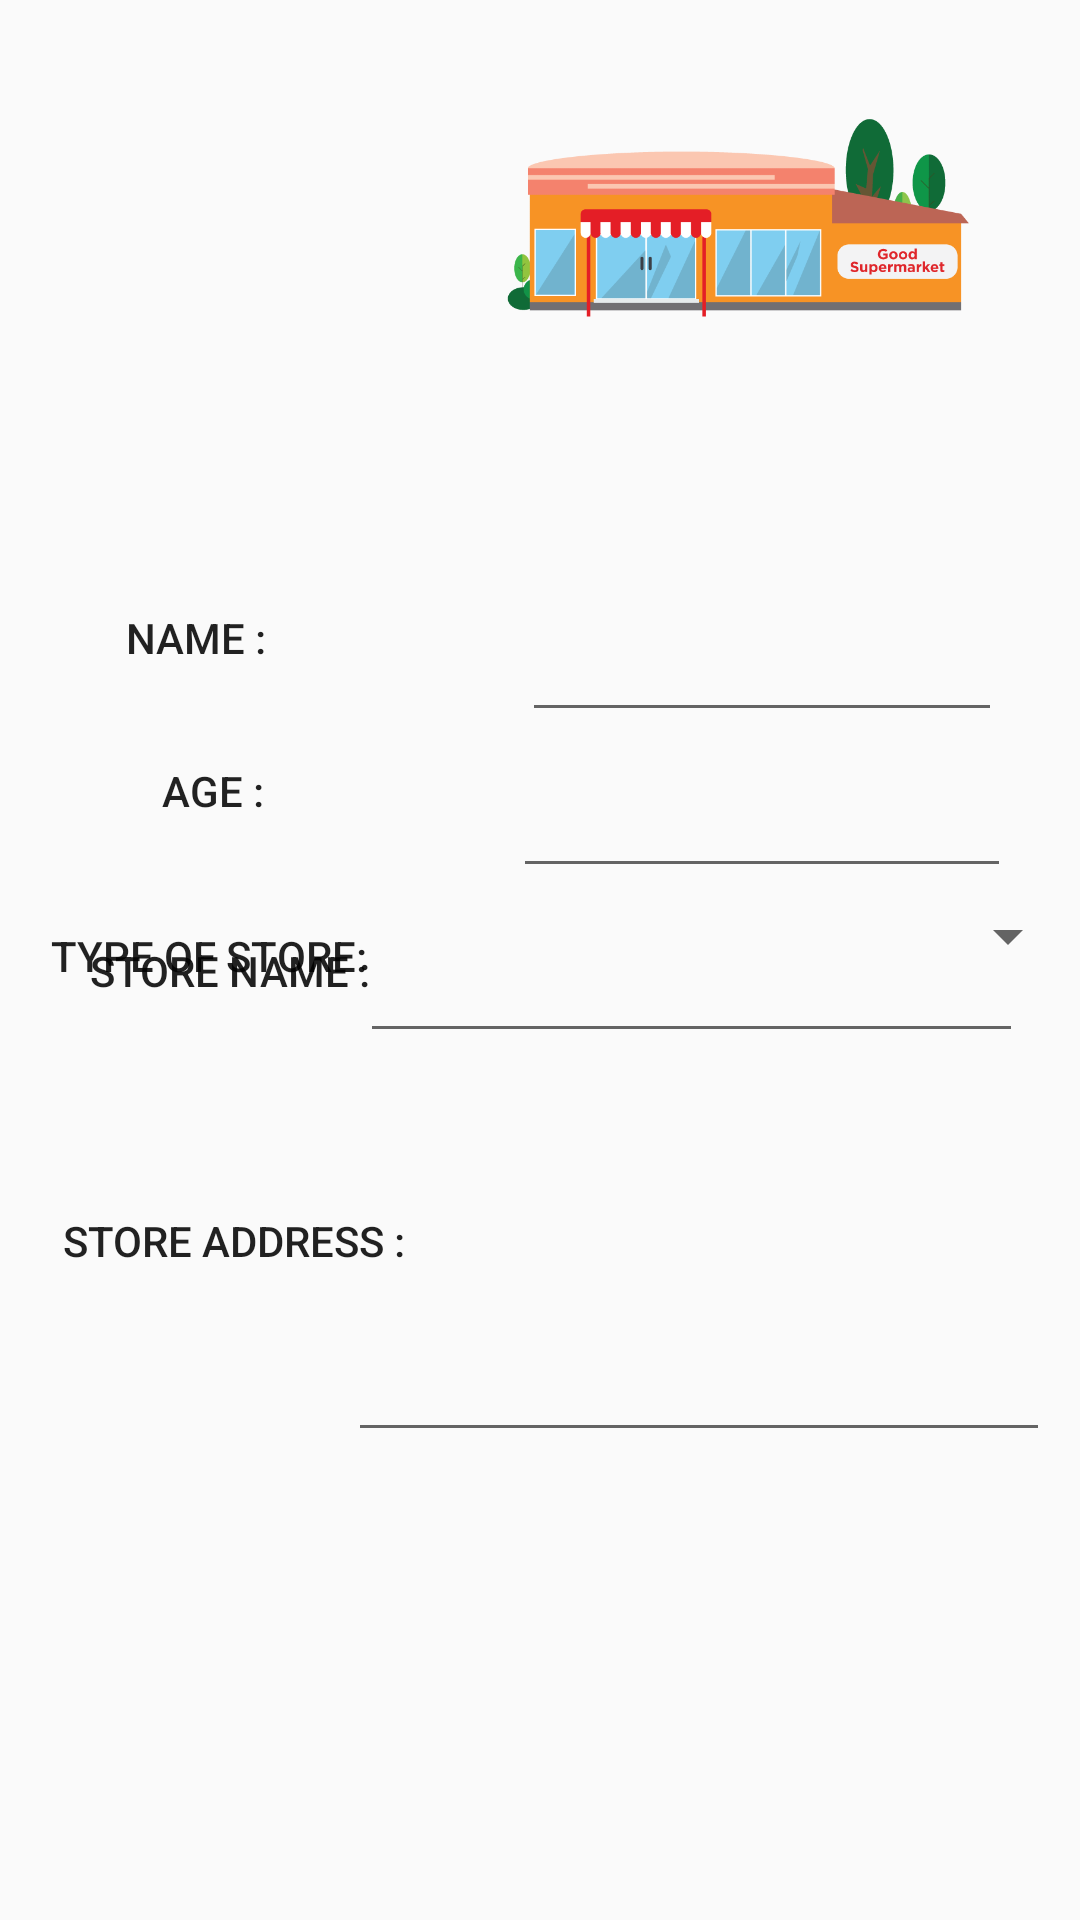

This screen was rendered from an Android layout file. Write that file and the resources it references.
<!-- AndroidManifest.xml: application theme Theme.Design.Light.NoActionBar -->
<!-- res/layout/activity_profile.xml -->
<?xml version="1.0" encoding="utf-8"?>
<RelativeLayout xmlns:android="http://schemas.android.com/apk/res/android"
    xmlns:app="http://schemas.android.com/apk/res-auto"
    xmlns:tools="http://schemas.android.com/tools"
    android:layout_width="match_parent"
    android:layout_height="match_parent"
    tools:context=".profile">

    <TextView
        android:id="@+id/t1"
        android:layout_width="68dp"
        android:layout_height="wrap_content"
        android:layout_alignParentStart="true"
        android:layout_alignParentTop="true"
        android:layout_marginStart="42dp"
        android:layout_marginTop="203dp"
        android:text="@string/name"
        android:textAppearance="@style/TextAppearance.AppCompat.Body2" />

    <EditText
        android:id="@+id/e1"
        android:layout_width="211dp"
        android:layout_height="48dp"
        android:layout_alignStart="@+id/t1"
        android:layout_alignParentTop="true"
        android:layout_alignParentEnd="true"
        android:layout_marginStart="132dp"
        android:layout_marginTop="196dp"
        android:layout_marginEnd="26dp"
        android:ems="10"
        android:importantForAutofill="no"
        android:inputType="textPersonName"
        android:minHeight="48dp"
        tools:ignore="LabelFor,SpeakableTextPresentCheck" />

    <TextView
        android:id="@+id/t2"
        android:layout_width="wrap_content"
        android:layout_height="29dp"
        android:layout_alignParentStart="true"
        android:layout_alignParentTop="true"
        android:layout_marginStart="54dp"
        android:layout_marginTop="254dp"
        android:text="@string/age"
        android:textAppearance="@style/TextAppearance.AppCompat.Body2"
        tools:ignore="RelativeOverlap" />

    <EditText
        android:id="@+id/e2"
        android:layout_width="217dp"
        android:layout_height="48dp"
        android:layout_alignParentStart="true"
        android:layout_alignParentTop="true"
        android:layout_alignParentEnd="true"
        android:layout_marginStart="171dp"
        android:layout_marginTop="248dp"
        android:layout_marginEnd="23dp"
        android:ems="10"
        android:importantForAutofill="no"
        android:inputType="number"
        android:minHeight="48dp"
        tools:ignore="LabelFor,SpeakableTextPresentCheck" />

    <TextView
        android:id="@+id/t3"
        android:layout_width="wrap_content"
        android:layout_height="wrap_content"
        android:layout_alignParentStart="true"
        android:layout_alignParentTop="true"
        android:layout_centerVertical="true"
        android:layout_marginStart="30dp"
        android:layout_marginTop="314dp"
        android:text="@string/store_name"
        android:textAppearance="@style/TextAppearance.AppCompat.Body2"
        tools:ignore="RelativeOverlap" />

    <EditText
        android:id="@+id/e3"
        android:layout_width="221dp"
        android:layout_height="48dp"
        android:layout_alignParentTop="true"
        android:layout_alignParentEnd="true"
        android:layout_centerVertical="true"
        android:layout_marginTop="303dp"
        android:layout_marginEnd="19dp"
        android:autofillHints="no"
        android:ems="10"
        android:inputType="textPersonName"
        android:minHeight="48dp"
        tools:ignore="LabelFor,SpeakableTextPresentCheck" />

    <EditText
        android:id="@+id/e4"
        android:layout_width="234dp"
        android:layout_height="112dp"
        android:layout_alignParentEnd="true"
        android:layout_alignParentBottom="true"
        android:layout_marginEnd="10dp"
        android:layout_marginBottom="156dp"
        android:ems="10"
        android:inputType="textPersonName"
        tools:ignore="LabelFor,SpeakableTextPresentCheck"
        android:autofillHints="NO" />

    <TextView
        android:id="@+id/t5"
        android:layout_width="wrap_content"
        android:layout_height="wrap_content"
        android:layout_alignParentStart="true"
        android:layout_alignParentBottom="true"
        android:layout_marginStart="21dp"
        android:layout_marginBottom="217dp"
        android:text="@string/store_address"
        android:textAppearance="@style/TextAppearance.AppCompat.Body2"
        tools:ignore="RelativeOverlap" />

    <TextView
        android:id="@+id/t4"
        android:layout_width="wrap_content"
        android:layout_height="wrap_content"
        android:layout_alignParentStart="true"
        android:layout_alignParentBottom="true"
        android:layout_centerVertical="true"
        android:layout_marginStart="17dp"
        android:layout_marginBottom="312dp"
        android:text="@string/type_of_store"
        android:textAppearance="@style/TextAppearance.AppCompat.Body2"
        tools:ignore="RelativeOverlap" />

    <Spinner
        android:id="@+id/spinner"
        android:layout_width="228dp"
        android:layout_height="48dp"
        android:layout_alignParentStart="true"
        android:layout_alignParentBottom="true"
        android:layout_marginStart="167dp"
        android:layout_marginBottom="304dp"
        tools:ignore="SpeakableTextPresentCheck" />

    <ImageView
        android:id="@+id/i2"
        android:layout_width="204dp"
        android:layout_height="141dp"
        android:layout_alignParentStart="true"
        android:layout_alignParentTop="true"
        android:layout_alignParentEnd="true"
        android:layout_marginStart="169dp"
        android:layout_marginTop="2dp"
        android:layout_marginEnd="37dp"
        app:srcCompat="@drawable/store"
        tools:ignore="ContentDescription" />

    <TextView
        android:id="@+id/t22"
        android:layout_width="149dp"
        android:layout_height="48dp"
        android:layout_alignParentStart="true"
        android:layout_alignParentTop="true"
        android:layout_alignParentEnd="true"
        android:layout_alignParentBottom="true"
        android:layout_marginStart="20dp"
        android:layout_marginTop="131dp"
        android:layout_marginEnd="242dp"
        android:layout_marginBottom="552dp"
        android:text="@string/profile_picture"
        android:textAppearance="@style/TextAppearance.AppCompat.Small" />

    <TextView
        android:id="@+id/t11"
        android:layout_width="wrap_content"
        android:layout_height="23dp"
        android:layout_alignTop="@+id/i2"
        android:layout_alignParentStart="true"
        android:layout_alignParentEnd="true"
        android:layout_alignParentBottom="true"
        android:layout_marginStart="198dp"
        android:layout_marginTop="153dp"
        android:layout_marginEnd="37dp"
        android:layout_marginBottom="552dp"
        android:text="@string/store_picture"
        android:textAppearance="@style/TextAppearance.AppCompat.Small" />

    <ImageView
        android:id="@+id/imageView9"
        android:layout_width="206dp"
        android:layout_height="wrap_content"
        android:layout_alignParentStart="true"
        android:layout_alignParentTop="true"
        android:layout_alignParentEnd="true"
        android:layout_alignParentBottom="true"
        android:layout_marginStart="-4dp"
        android:layout_marginTop="-19dp"
        android:layout_marginEnd="209dp"
        android:layout_marginBottom="587dp"
        app:srcCompat="@drawable/ic_profile"
        tools:ignore="ContentDescription" />

</RelativeLayout>
<!-- resources referenced by this layout -->
<resources>
  <!-- drawable store: png bitmap (drawable, 16635 bytes) -->
  <string name="age">AGE :</string>
  <string name="name">NAME :</string>
  <string name="profile_picture">PROFILE PICTURE</string>
  <string name="store_address">STORE ADDRESS :</string>
  <string name="store_name">STORE NAME :</string>
  <string name="store_picture">STORE PICTURE</string>
  <string name="type_of_store">TYPE OF STORE:</string>
</resources>
